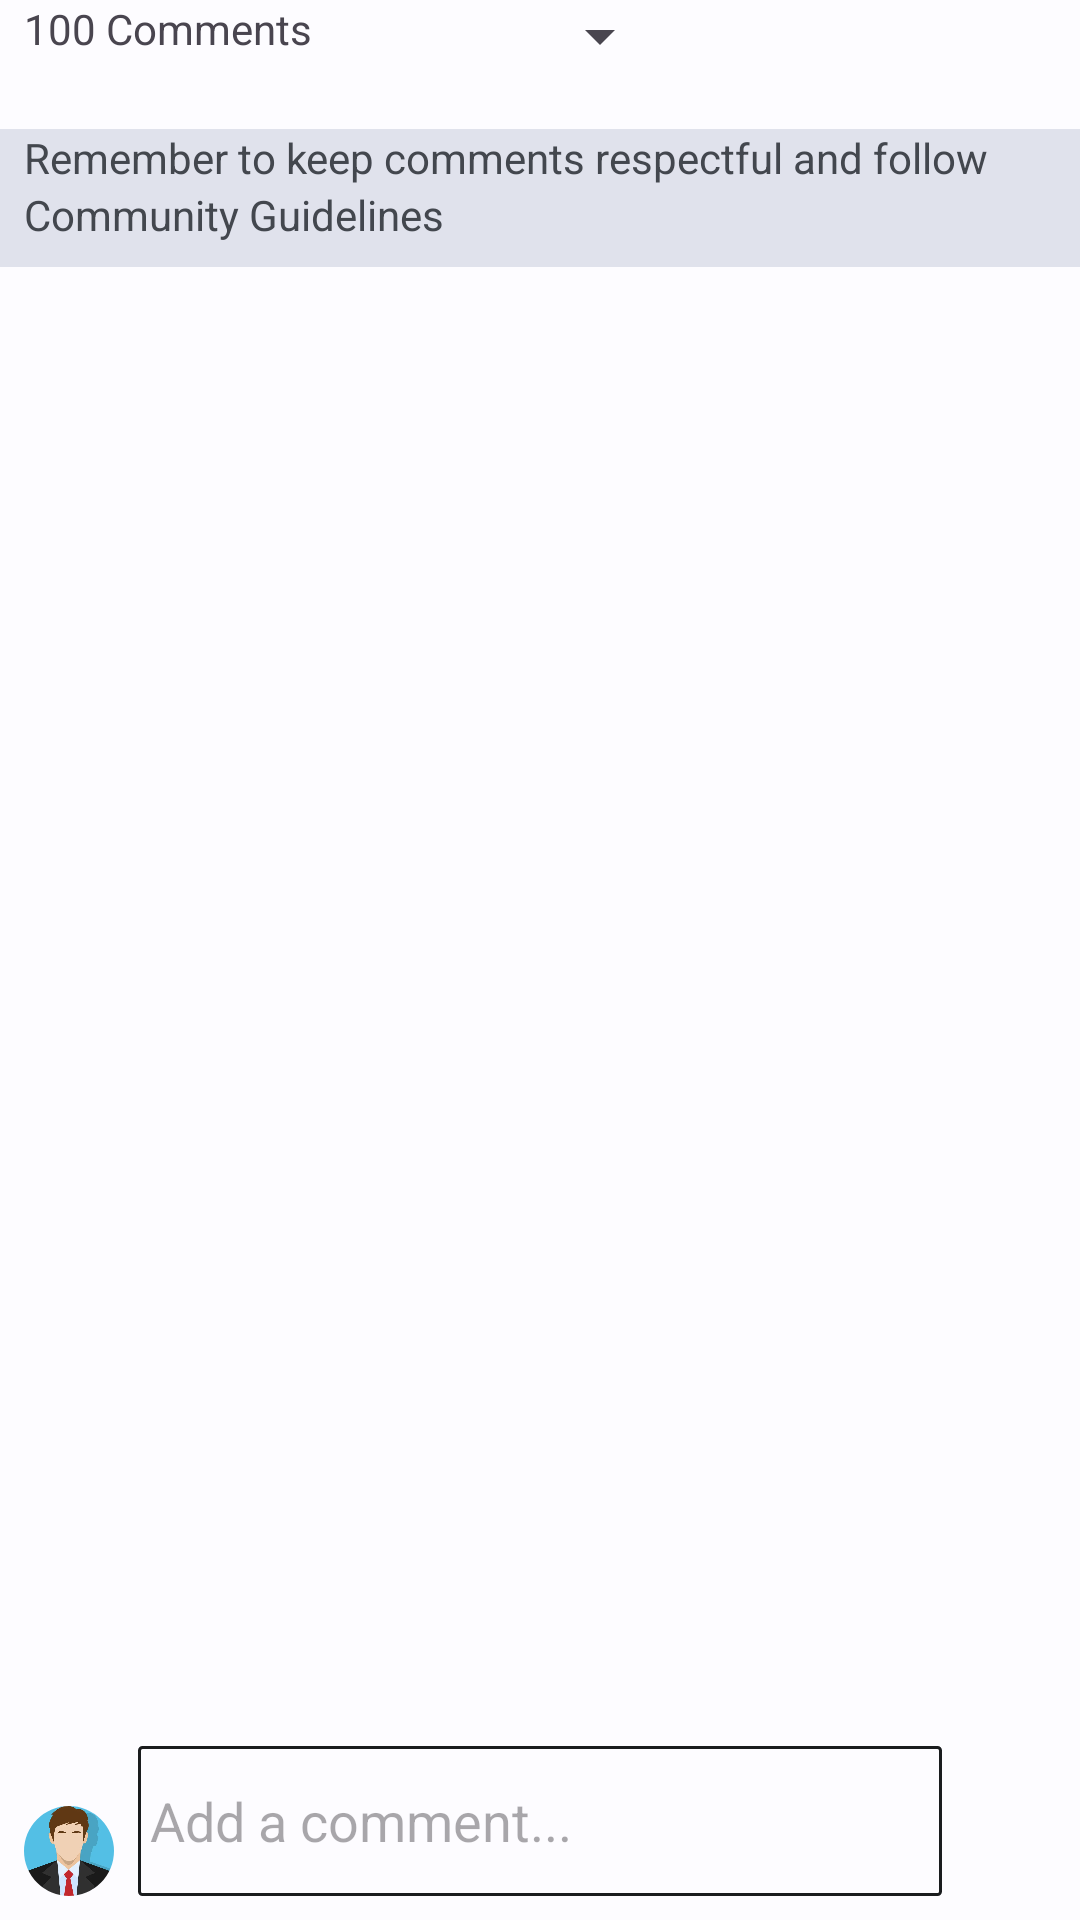

Write the Android layout XML for this screen, with the resource values it uses.
<!-- AndroidManifest.xml: application theme AppTheme -->
<!-- res/layout/fragment_comment_section.xml -->
<?xml version="1.0" encoding="utf-8"?>
<androidx.constraintlayout.widget.ConstraintLayout xmlns:android="http://schemas.android.com/apk/res/android"
    xmlns:app="http://schemas.android.com/apk/res-auto"
    xmlns:tools="http://schemas.android.com/tools"
    android:id="@+id/clCommentSectionParent"
    android:layout_width="match_parent"
    android:layout_height="match_parent"
    tools:context=".ui.main.fragments.CommentSectionFragment">


    <androidx.constraintlayout.widget.ConstraintLayout
        android:id="@+id/constraintLayout4"
        android:layout_width="match_parent"
        android:layout_height="wrap_content"
        android:paddingTop="8dp"
        android:paddingBottom="8dp"
        app:layout_constraintBottom_toBottomOf="parent"
        app:layout_constraintEnd_toEndOf="parent"
        app:layout_constraintStart_toStartOf="parent">

        <com.google.android.material.imageview.ShapeableImageView
            android:id="@+id/imageView23"
            android:layout_width="30dp"
            android:layout_height="30dp"
            android:layout_marginStart="8dp"
            android:scaleType="centerCrop"
            android:src="@drawable/profilepic"
            app:layout_constraintBottom_toBottomOf="parent"
            app:layout_constraintStart_toStartOf="parent"
            app:shapeAppearanceOverlay="@style/roundedImageView" />


        <EditText
            android:id="@+id/etAddComment"
            android:layout_width="0dp"
            android:layout_height="wrap_content"
            android:layout_marginStart="8dp"
            android:layout_marginEnd="8dp"
            android:background="@drawable/et_box"
            android:ems="10"
            android:hint="Add a comment..."
            android:inputType="textMultiLine"
            android:maxHeight="100dp"
            android:minHeight="50dp"
            android:paddingStart="4dp"
            android:paddingEnd="4dp"
            android:scrollbars="vertical"
            app:layout_constraintBottom_toBottomOf="parent"
            app:layout_constraintEnd_toStartOf="@+id/imageView24"
            app:layout_constraintStart_toEndOf="@+id/imageView23" />

        <ImageView
            android:id="@+id/imageView24"
            android:layout_width="30dp"
            android:layout_height="30dp"
            android:layout_marginEnd="8dp"
            android:src="@drawable/send_24px"
            app:layout_constraintBottom_toBottomOf="parent"
            app:layout_constraintEnd_toEndOf="parent" />


    </androidx.constraintlayout.widget.ConstraintLayout>

    <View
        android:id="@+id/darkOverlay"
        android:layout_width="wrap_content"
        android:layout_height="0dp"
        android:alpha="0.5"
        android:background="@android:color/black"
        android:visibility="gone"
        app:layout_constraintBottom_toTopOf="@+id/constraintLayout4"
        app:layout_constraintStart_toStartOf="parent"
        app:layout_constraintTop_toTopOf="parent"
        tools:visibility="gone" />

    <androidx.core.widget.NestedScrollView
        android:id="@+id/nsvCommentSection"
        android:layout_width="match_parent"
        android:layout_height="0dp"
        app:layout_constraintBottom_toTopOf="@+id/constraintLayout4"
        app:layout_constraintStart_toStartOf="parent"
        app:layout_constraintTop_toTopOf="parent">

        <androidx.constraintlayout.widget.ConstraintLayout
            android:layout_width="match_parent"
            android:layout_height="wrap_content">

            <androidx.recyclerview.widget.RecyclerView
                android:id="@+id/rvCommentSection"
                android:layout_width="match_parent"
                android:layout_height="0dp"
                app:layout_constraintStart_toStartOf="parent"
                app:layout_constraintTop_toBottomOf="@+id/clTopCommentSection" />

            <androidx.constraintlayout.widget.ConstraintLayout
                android:id="@+id/clTopCommentSection"
                android:layout_width="match_parent"
                android:layout_height="wrap_content"
                app:layout_constraintStart_toStartOf="parent"
                app:layout_constraintTop_toTopOf="parent">

                <TextView
                    android:id="@+id/textView22"
                    android:layout_width="wrap_content"
                    android:layout_height="wrap_content"
                    android:layout_marginStart="8dp"
                    android:text="100 Comments"
                    app:layout_constraintStart_toStartOf="parent"
                    app:layout_constraintTop_toTopOf="parent" />


                <TextView
                    android:id="@+id/textView35"
                    android:layout_width="match_parent"
                    android:layout_height="wrap_content"
                    android:layout_marginTop="24dp"
                    android:background="?attr/colorSurfaceVariant"
                    android:lineSpacingMultiplier="1.15"
                    android:paddingStart="8dp"
                    android:paddingEnd="8dp"
                    android:paddingBottom="8dp"
                    android:text="Remember to keep comments respectful and follow Community Guidelines"
                    android:textColor="?attr/colorOnSurfaceVariant"
                    app:layout_constraintEnd_toEndOf="parent"
                    app:layout_constraintStart_toStartOf="parent"
                    app:layout_constraintTop_toBottomOf="@+id/textView22" />

                <Spinner
                    android:id="@+id/spinnerSortComment"
                    android:layout_width="wrap_content"
                    android:layout_height="wrap_content"
                    android:layout_marginStart="8dp"
                    app:layout_constraintStart_toEndOf="@+id/imageView35"
                    app:layout_constraintTop_toTopOf="parent" />

                <ImageView
                    android:id="@+id/imageView35"
                    android:layout_width="wrap_content"
                    android:layout_height="wrap_content"
                    android:layout_marginStart="64dp"
                    android:src="@drawable/sort_24px"
                    app:layout_constraintStart_toEndOf="@+id/textView22"
                    app:layout_constraintTop_toTopOf="parent" />


            </androidx.constraintlayout.widget.ConstraintLayout>
        </androidx.constraintlayout.widget.ConstraintLayout>
    </androidx.core.widget.NestedScrollView>


</androidx.constraintlayout.widget.ConstraintLayout>
<!-- resources referenced by this layout -->
<resources>
  <!-- drawable et_box (drawable) -->
  <?xml version="1.0" encoding="utf-8"?>
  <shape xmlns:android="http://schemas.android.com/apk/res/android"
      android:shape="rectangle">
      <stroke
          android:width="1dp"
          android:color="?attr/colorOnBackground" />
      <corners android:radius="1dp" />
  </shape>
  <style name="roundedImageView">
          <item name="cornerFamily">rounded</item>
          <item name="cornerSize">50%</item>
      </style>
  <color name="md_theme_light_primary">#005FAE</color>
  <color name="md_theme_light_onPrimary">#FFFFFF</color>
  <color name="md_theme_light_primaryContainer">#D4E3FF</color>
  <color name="md_theme_light_onPrimaryContainer">#001C3A</color>
  <color name="md_theme_light_secondary">#545F71</color>
  <color name="md_theme_light_onSecondary">#FFFFFF</color>
  <color name="md_theme_light_secondaryContainer">#D8E3F8</color>
  <color name="md_theme_light_onSecondaryContainer">#111C2B</color>
  <color name="md_theme_light_tertiary">#6D5676</color>
  <color name="md_theme_light_onTertiary">#FFFFFF</color>
  <color name="md_theme_light_tertiaryContainer">#F7D8FF</color>
  <color name="md_theme_light_onTertiaryContainer">#271430</color>
  <color name="md_theme_light_error">#BA1A1A</color>
  <color name="md_theme_light_errorContainer">#FFDAD6</color>
  <color name="md_theme_light_onError">#FFFFFF</color>
  <color name="md_theme_light_onErrorContainer">#410002</color>
  <color name="md_theme_light_background">#FDFCFF</color>
  <color name="md_theme_light_onBackground">#1A1C1E</color>
  <color name="md_theme_light_surface">#FDFCFF</color>
  <color name="md_theme_light_onSurface">#1A1C1E</color>
  <color name="md_theme_light_surfaceVariant">#E0E2EC</color>
  <color name="md_theme_light_onSurfaceVariant">#43474E</color>
  <color name="md_theme_light_outline">#74777F</color>
  <color name="md_theme_light_inverseOnSurface">#F1F0F4</color>
  <color name="md_theme_light_inverseSurface">#2F3033</color>
  <color name="md_theme_light_inversePrimary">#A5C8FF</color>
</resources>
